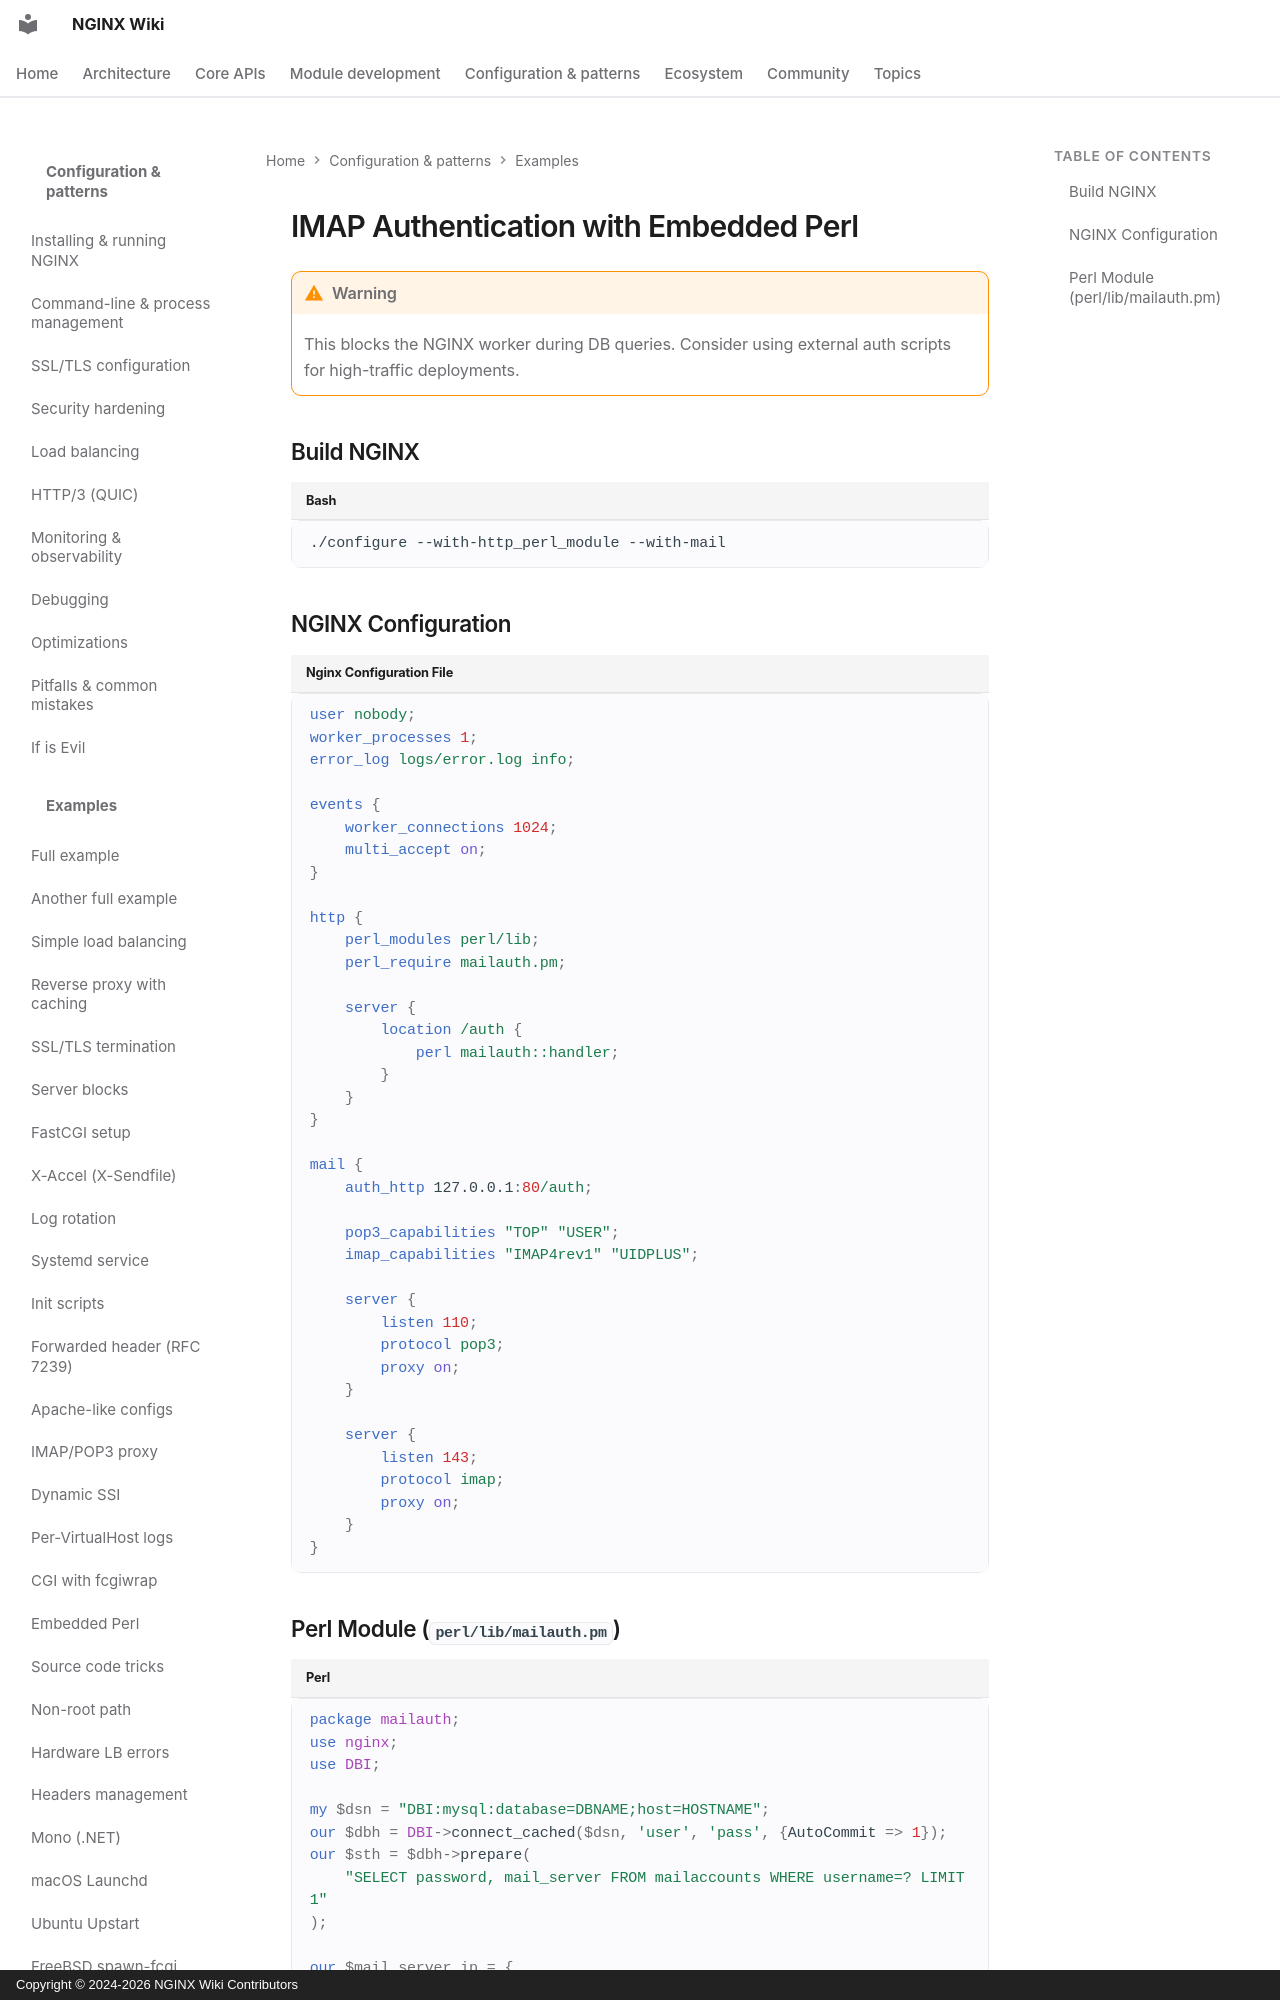

repository: GetPageSpeed/nginx-wiki · page: config/examples/imap-auth-perl/index.html · generator: mkdocs · copyright: Copyright © 2024-2026 NGINX Wiki Contributors

---
title: NGINX IMAP POP3 Authentication with Embedded Perl and MySQL
description: Implement NGINX mail proxy authentication using embedded Perl module with MySQL database integration for user validation and routing.
keywords: nginx imap auth perl, nginx embedded perl, nginx mail auth, nginx mysql auth, nginx pop3 perl, perl mail authentication
author: NGINX Community
date: 2025-12-05
updated: 2026-08-05
schema_type: TechArticle
tags:
  - nginx
  - imap
  - pop3
  - perl
  - mysql
  - authentication
---

# IMAP Authentication with Embedded Perl

!!! warning
    This blocks the NGINX worker during DB queries. Consider using external auth scripts for high-traffic deployments.

## Build NGINX

```bash
./configure --with-http_perl_module --with-mail
```
